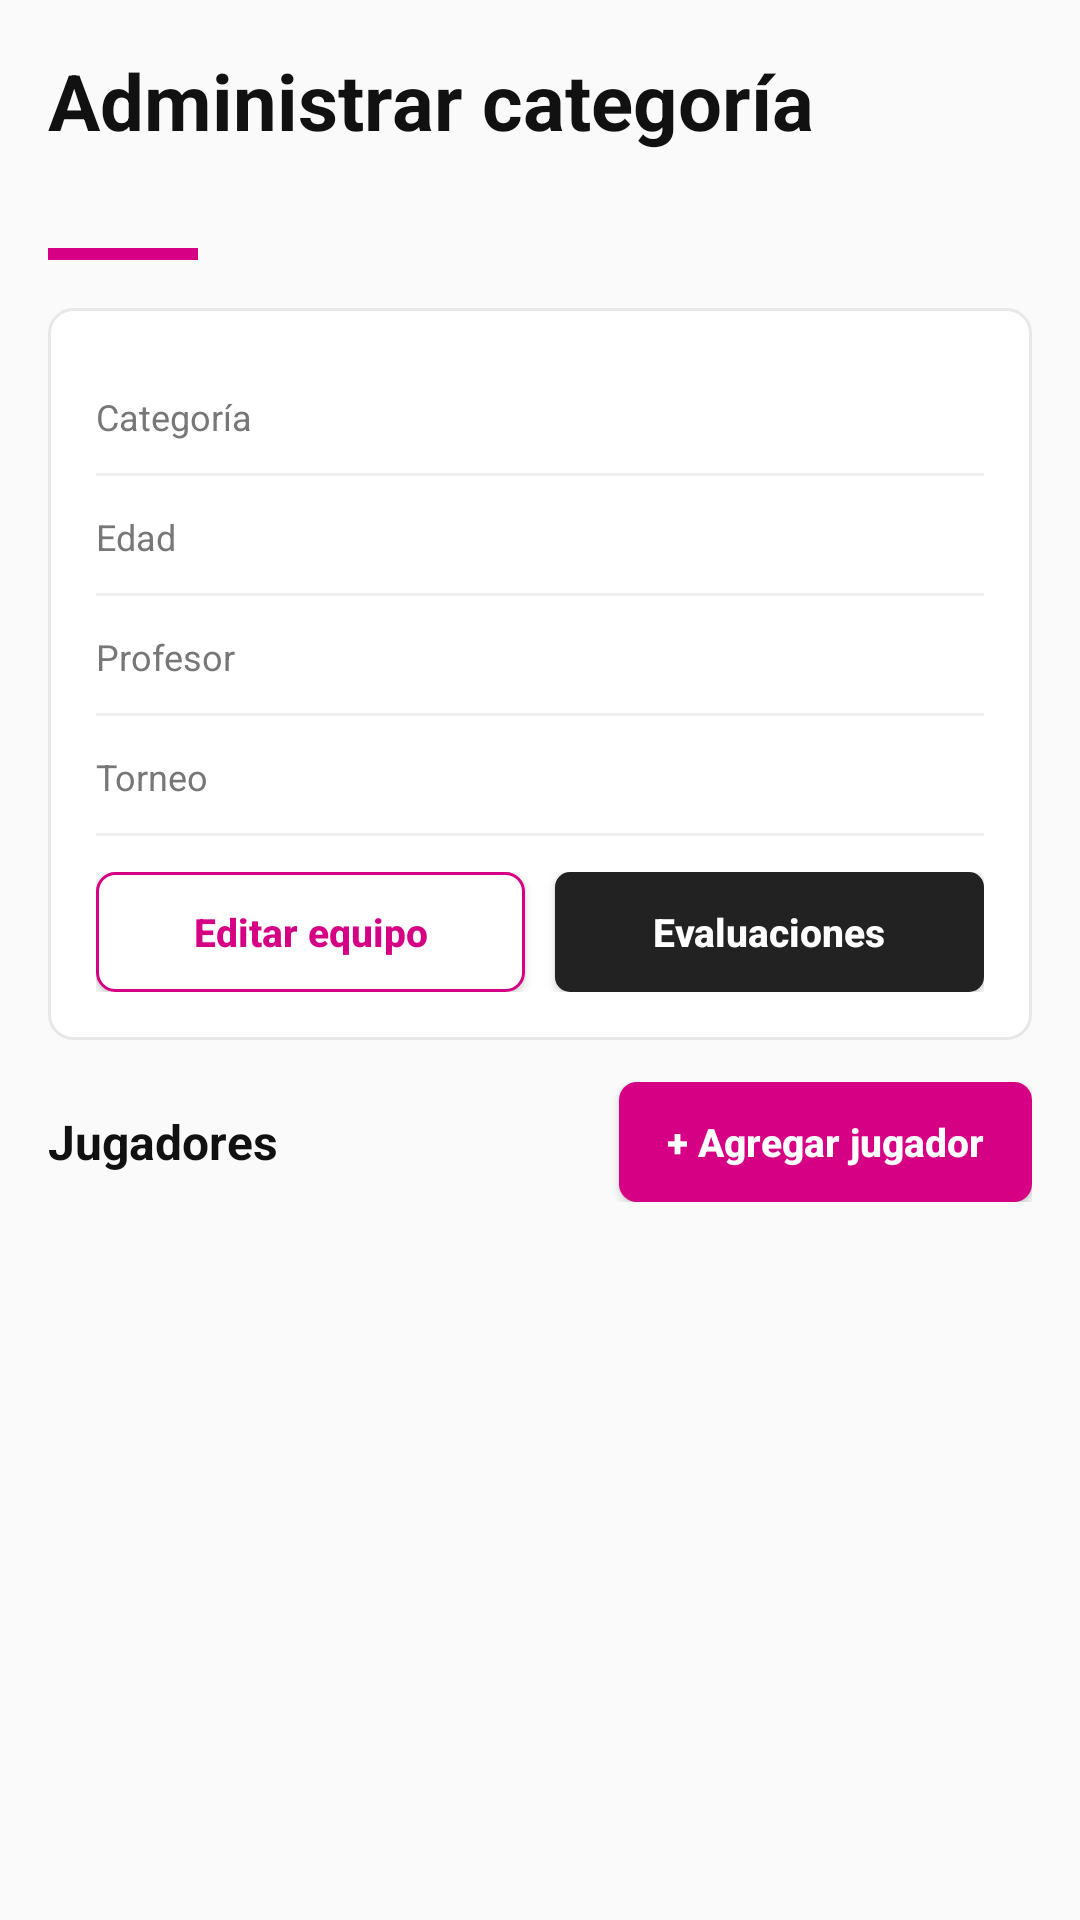

Here is an Android app screen rendered from its layout file. Give the layout XML and the strings, colors and styles it references.
<!-- AndroidManifest.xml: application theme Theme.AppCompat.Light.NoActionBar -->
<!-- res/layout/cabecera_categorias.xml -->
<?xml version="1.0" encoding="utf-8"?>
<LinearLayout
    xmlns:android="http://schemas.android.com/apk/res/android"
    xmlns:app="http://schemas.android.com/apk/res-auto"
    android:layout_width="match_parent"
    android:layout_height="wrap_content"
    android:orientation="vertical"
    android:padding="16dp">
    <LinearLayout
        android:layout_width="match_parent"
        android:layout_height="wrap_content"
        android:orientation="vertical"
        android:layout_marginBottom="16dp">
        <TextView
            android:layout_width="wrap_content"
            android:layout_height="wrap_content"
            android:text="Administrar categoría"
            android:textSize="26sp"
            android:textColor="@color/negro"
            android:textStyle="bold" />
        <TextView
            android:id="@+id/txt_subtitulo_cab"
            android:layout_width="wrap_content"
            android:layout_height="wrap_content"
            android:text=""
            android:textSize="13sp"
            android:textColor="@color/gris"
            android:layout_marginTop="4dp" />
        <View
            android:layout_width="50dp"
            android:layout_height="4dp"
            android:background="@color/magenta"
            android:layout_marginTop="10dp" />
    </LinearLayout>
    <LinearLayout
        android:layout_width="match_parent"
        android:layout_height="wrap_content"
        android:orientation="vertical"
        android:background="@drawable/fondo_card"
        android:padding="16dp"
        android:layout_marginBottom="14dp">
        <LinearLayout
            android:layout_width="match_parent"
            android:layout_height="wrap_content"
            android:orientation="vertical">
            <LinearLayout
                android:layout_width="match_parent"
                android:layout_height="wrap_content"
                android:orientation="horizontal"
                android:paddingTop="10dp"
                android:paddingBottom="10dp">
                <TextView
                    android:layout_width="0dp"
                    android:layout_height="wrap_content"
                    android:text="Categoría"
                    android:textSize="12sp"
                    android:textColor="@color/gris"
                    android:layout_weight="1" />
                <TextView
                    android:id="@+id/txt_categoria"
                    android:layout_width="0dp"
                    android:layout_height="wrap_content"
                    android:text=""
                    android:textSize="14sp"
                    android:textColor="@color/negro"
                    android:textStyle="bold"
                    android:layout_weight="1"
                    android:gravity="end" />
            </LinearLayout>
            <View
                android:layout_width="match_parent"
                android:layout_height="1dp"
                android:background="@color/linea" />
        </LinearLayout>
        <LinearLayout
            android:layout_width="match_parent"
            android:layout_height="wrap_content"
            android:orientation="vertical">
            <LinearLayout
                android:layout_width="match_parent"
                android:layout_height="wrap_content"
                android:orientation="horizontal"
                android:paddingTop="10dp"
                android:paddingBottom="10dp">
                <TextView
                    android:layout_width="0dp"
                    android:layout_height="wrap_content"
                    android:text="Edad"
                    android:textSize="12sp"
                    android:textColor="@color/gris"
                    android:layout_weight="1" />
                <TextView
                    android:id="@+id/txt_edad"
                    android:layout_width="0dp"
                    android:layout_height="wrap_content"
                    android:text=""
                    android:textSize="14sp"
                    android:textColor="@color/negro"
                    android:textStyle="bold"
                    android:layout_weight="1"
                    android:gravity="end" />
            </LinearLayout>
            <View
                android:layout_width="match_parent"
                android:layout_height="1dp"
                android:background="@color/linea" />
        </LinearLayout>
        <LinearLayout
            android:layout_width="match_parent"
            android:layout_height="wrap_content"
            android:orientation="vertical">
            <LinearLayout
                android:layout_width="match_parent"
                android:layout_height="wrap_content"
                android:orientation="horizontal"
                android:paddingTop="10dp"
                android:paddingBottom="10dp">
                <TextView
                    android:layout_width="0dp"
                    android:layout_height="wrap_content"
                    android:text="Profesor"
                    android:textSize="12sp"
                    android:textColor="@color/gris"
                    android:layout_weight="1" />
                <TextView
                    android:id="@+id/txt_profesor"
                    android:layout_width="0dp"
                    android:layout_height="wrap_content"
                    android:text=""
                    android:textSize="14sp"
                    android:textColor="@color/negro"
                    android:textStyle="bold"
                    android:layout_weight="1"
                    android:gravity="end" />
            </LinearLayout>
            <View
                android:layout_width="match_parent"
                android:layout_height="1dp"
                android:background="@color/linea" />
        </LinearLayout>
        <LinearLayout
            android:layout_width="match_parent"
            android:layout_height="wrap_content"
            android:orientation="vertical">
            <LinearLayout
                android:layout_width="match_parent"
                android:layout_height="wrap_content"
                android:orientation="horizontal"
                android:paddingTop="10dp"
                android:paddingBottom="10dp">
                <TextView
                    android:layout_width="0dp"
                    android:layout_height="wrap_content"
                    android:text="Torneo"
                    android:textSize="12sp"
                    android:textColor="@color/gris"
                    android:layout_weight="1" />
                <TextView
                    android:id="@+id/txt_torneo"
                    android:layout_width="0dp"
                    android:layout_height="wrap_content"
                    android:text=""
                    android:textSize="14sp"
                    android:textColor="@color/negro"
                    android:textStyle="bold"
                    android:layout_weight="1"
                    android:gravity="end" />
            </LinearLayout>
            <View
                android:layout_width="match_parent"
                android:layout_height="1dp"
                android:background="@color/linea" />
        </LinearLayout>
        <LinearLayout
            android:layout_width="match_parent"
            android:layout_height="wrap_content"
            android:orientation="horizontal"
            android:layout_marginTop="12dp">
            <Button
                android:id="@+id/boton_editar"
                android:text="Editar equipo"
                android:textSize="13sp"
                android:textColor="@color/magenta"
                android:textStyle="bold"
                android:background="@drawable/fondo_boton_borde"
                android:textAllCaps="false"
                android:minHeight="0dp"
                android:paddingEnd="16dp"
                android:paddingStart="16dp"
                android:layout_width="0dp"
                android:layout_weight="1"
                android:layout_height="40dp"
                android:minWidth="0dp" />
            <Button
                android:id="@+id/boton_evaluaciones"
                android:text="Evaluaciones"
                android:textSize="13sp"
                android:textColor="@color/blanco"
                android:textStyle="bold"
                android:background="@drawable/fondo_boton_negro"
                android:textAllCaps="false"
                android:minHeight="0dp"
                android:paddingEnd="16dp"
                android:paddingStart="16dp"
                android:layout_width="0dp"
                android:layout_weight="1"
                android:layout_height="40dp"
                android:minWidth="0dp"
                android:layout_marginStart="10dp" />
        </LinearLayout>
    </LinearLayout>
    <LinearLayout
        android:layout_width="match_parent"
        android:layout_height="wrap_content"
        android:orientation="horizontal"
        android:gravity="center_vertical"
        android:layout_marginBottom="6dp">
        <TextView
            android:id="@+id/txt_jugadores"
            android:layout_width="0dp"
            android:layout_height="wrap_content"
            android:text="Jugadores"
            android:textSize="16sp"
            android:textColor="@color/negro"
            android:textStyle="bold"
            android:layout_weight="1" />
        <Button
            android:id="@+id/boton_agregar"
            android:text="+ Agregar jugador"
            android:textSize="13sp"
            android:textColor="@color/blanco"
            android:textStyle="bold"
            android:background="@drawable/fondo_boton_magenta"
            android:textAllCaps="false"
            android:minHeight="0dp"
            android:paddingEnd="16dp"
            android:paddingStart="16dp"
            android:layout_width="wrap_content"
            android:layout_height="40dp"
            android:minWidth="0dp" />
    </LinearLayout>
</LinearLayout>
<!-- resources referenced by this layout -->
<resources>
  <color name="blanco">#FFFFFF</color>
  <color name="gris">#777777</color>
  <color name="linea">#F0F0F0</color>
  <color name="magenta">#D50083</color>
  <color name="negro">#111111</color>
  <!-- drawable fondo_boton_borde (drawable) -->
  <?xml version="1.0" encoding="utf-8"?>
  <shape xmlns:android="http://schemas.android.com/apk/res/android" android:shape="rectangle">
      <solid android:color="@color/blanco" />
      <corners android:radius="6dp" />
      <stroke android:width="1dp" android:color="@color/magenta" />
  </shape>
  <!-- drawable fondo_boton_magenta (drawable) -->
  <?xml version="1.0" encoding="utf-8"?>
  <shape xmlns:android="http://schemas.android.com/apk/res/android" android:shape="rectangle">
      <solid android:color="@color/magenta" />
      <corners android:radius="6dp" />
  </shape>
  <!-- drawable fondo_boton_negro (drawable) -->
  <?xml version="1.0" encoding="utf-8"?>
  <shape xmlns:android="http://schemas.android.com/apk/res/android" android:shape="rectangle">
      <solid android:color="@color/login_boton" />
      <corners android:radius="5dp" />
  </shape>
  <!-- drawable fondo_card (drawable) -->
  <?xml version="1.0" encoding="utf-8"?>
  <shape xmlns:android="http://schemas.android.com/apk/res/android" android:shape="rectangle">
      <solid android:color="@color/blanco" />
      <corners android:radius="8dp" />
      <stroke android:width="1dp" android:color="@color/gris_claro" />
  </shape>
  <color name="login_boton">#222222</color>
  <color name="gris_claro">#E8E8E8</color>
</resources>
